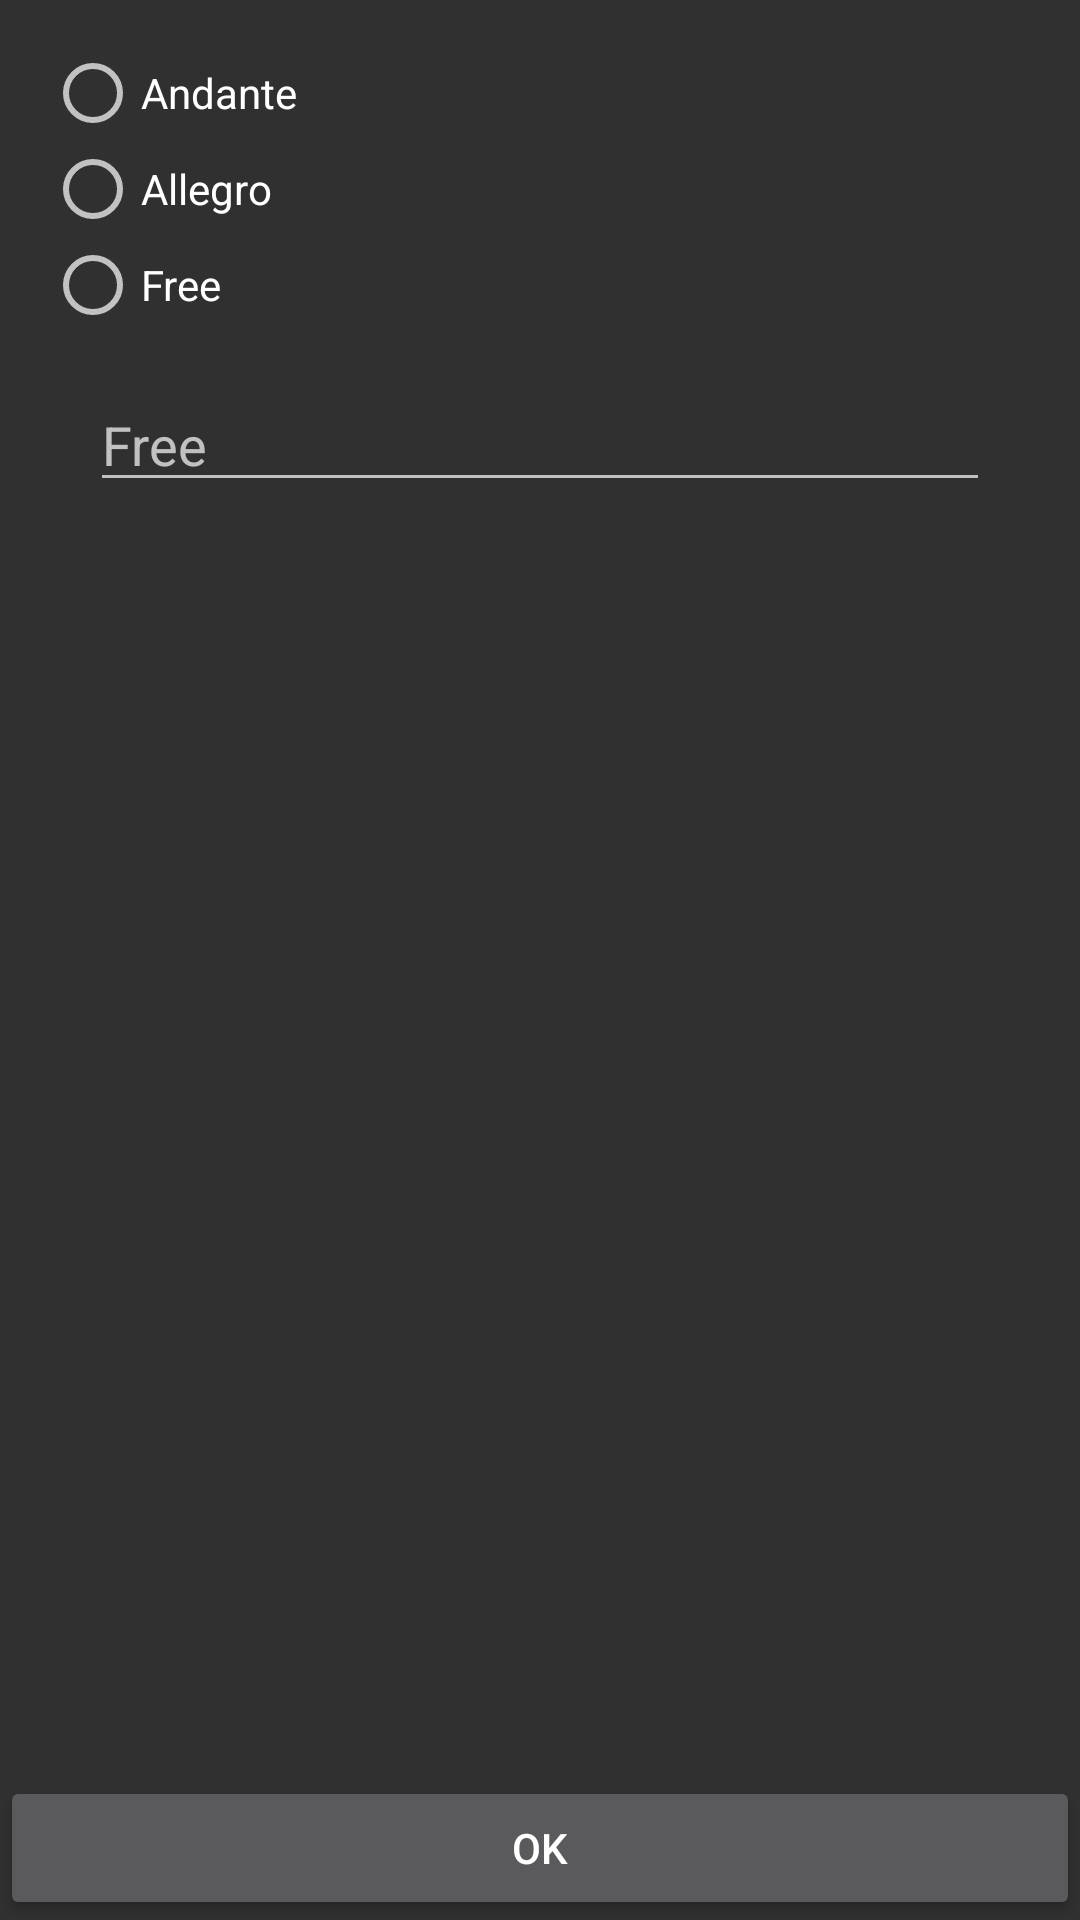

Layout XML and referenced resources for this Android screen:
<!-- AndroidManifest.xml: application theme Theme.AppCompat -->
<!-- res/layout/activity_define_frequency.xml -->
<?xml version="1.0" encoding="utf-8"?>
<android.widget.RelativeLayout xmlns:android="http://schemas.android.com/apk/res/android"
    xmlns:tools="http://schemas.android.com/tools"
    android:layout_width="match_parent"
    android:layout_height="match_parent"
    tools:context=".DefineFrequencyActivity"
    style="@style/AppTheme"
    >

    <RadioGroup
        android:id="@+id/radioButtons"
        android:layout_width="match_parent"
        android:layout_height="wrap_content"
        android:layout_alignParentTop="true"
        android:layout_margin="15sp"
        >

        <RadioButton
            android:id="@+id/radioButtonAndante"
            android:layout_width="wrap_content"
            android:layout_height="wrap_content"
            android:text="@string/label_andante"
        />

        <RadioButton
            android:id="@+id/radioButtonAllegro"
            android:layout_width="wrap_content"
            android:layout_height="wrap_content"
            android:text="@string/allegro"
             />

        <RadioButton
            android:id="@+id/radioButtonFree"
            android:layout_width="wrap_content"
            android:layout_height="wrap_content"
            android:text="@string/label_free"
             />

    </RadioGroup>

    <EditText
        android:id="@+id/editFree"
        android:layout_width="match_parent"
        android:layout_height="wrap_content"
        android:layout_below="@+id/radioButtons"
        android:text=""
        android:inputType="number"
        android:hint="@string/label_free"
        android:layout_marginLeft="30sp"
        android:layout_marginStart="30sp"
        android:layout_marginRight="30sp"
        android:layout_marginEnd="30sp"
        />

    <Button
        android:id="@+id/button"
        android:layout_width="match_parent"
        android:layout_height="wrap_content"
        android:layout_alignParentBottom="true"
        android:text="@string/label_ok"
        />

</android.widget.RelativeLayout>
<!-- resources referenced by this layout -->
<resources>
  <string name="allegro">Allegro</string>
  <string name="label_andante">Andante</string>
  <string name="label_free">Free</string>
  <string name="label_ok">OK</string>
  <style name="AppTheme" parent="android:Theme.Black"> 
      </style>
</resources>
